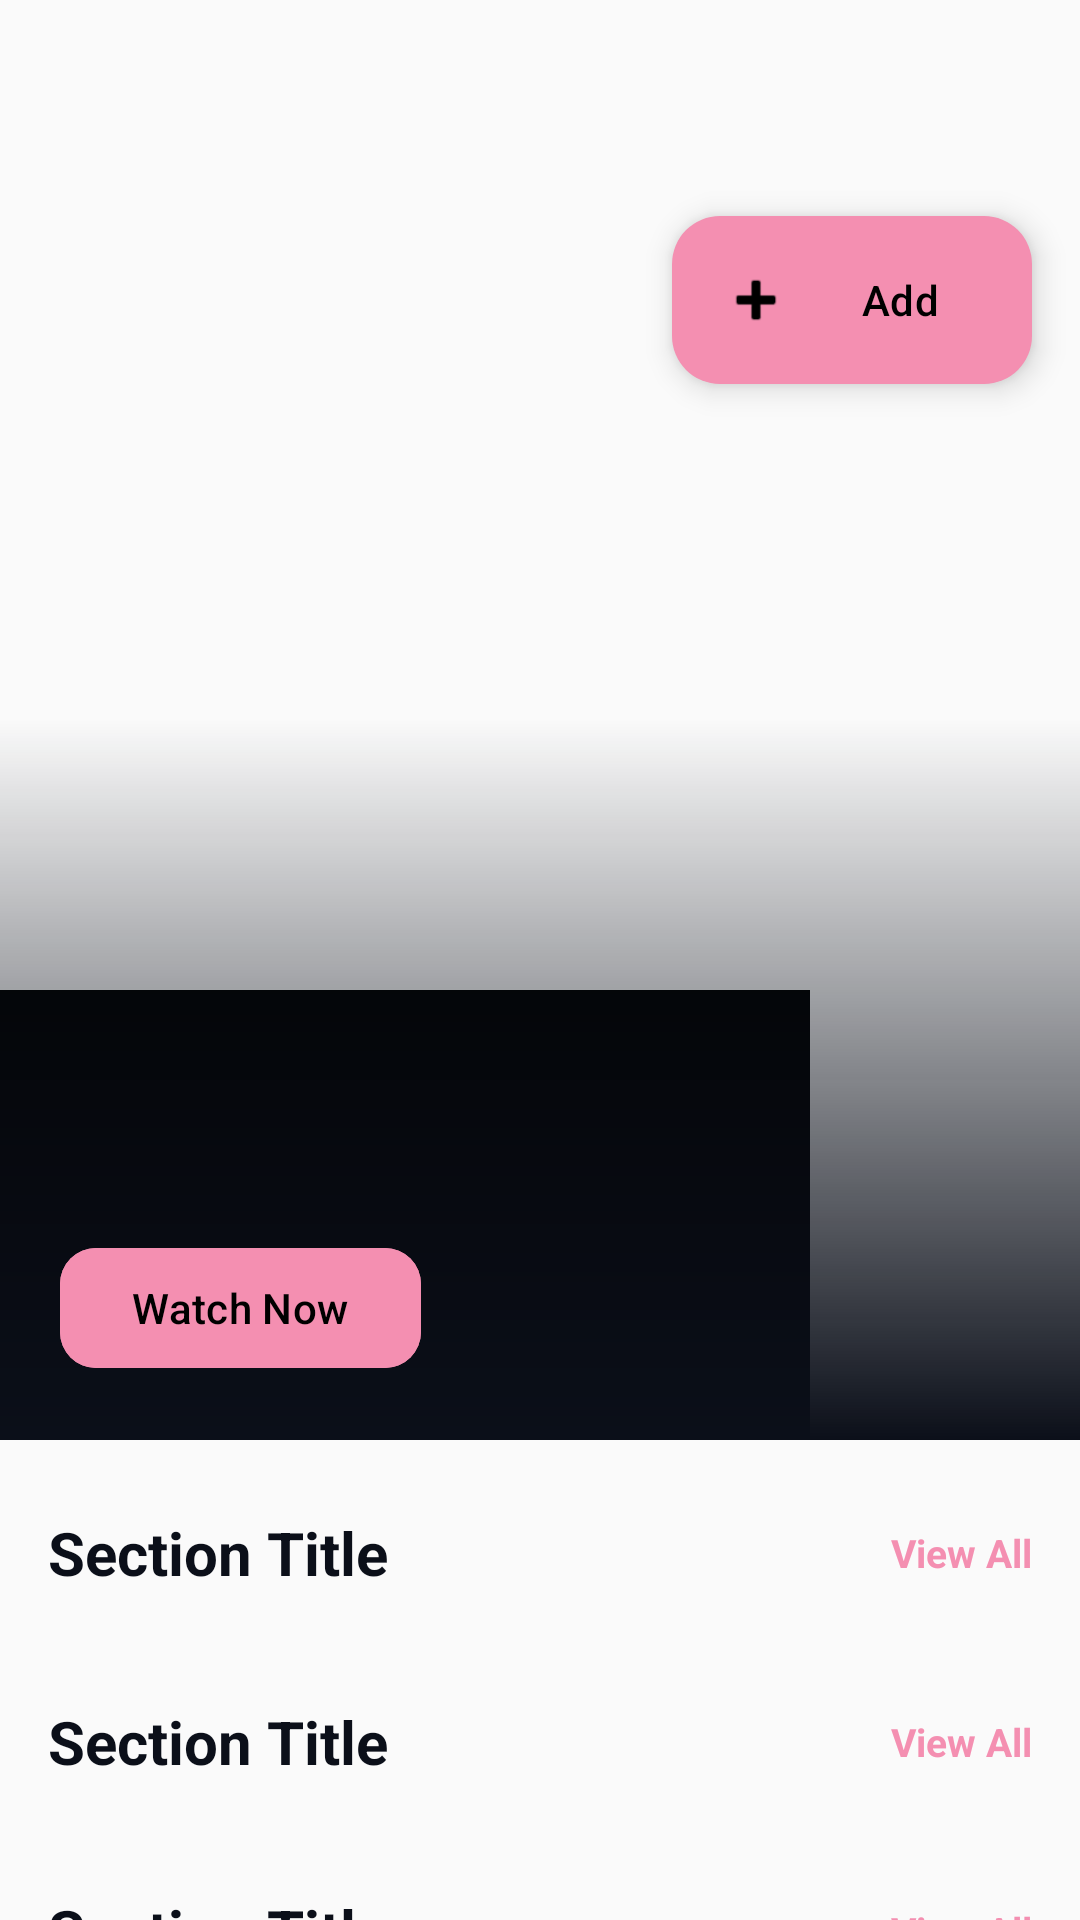

Layout XML and referenced resources for this Android screen:
<!-- AndroidManifest.xml: application theme Theme.NontonCuyy -->
<!-- res/layout/fragment_home.xml -->
<?xml version="1.0" encoding="utf-8"?>
<androidx.coordinatorlayout.widget.CoordinatorLayout xmlns:android="http://schemas.android.com/apk/res/android"
    xmlns:app="http://schemas.android.com/apk/res-auto"
    android:layout_width="match_parent"
    android:layout_height="match_parent">

    <androidx.core.widget.NestedScrollView
        android:layout_width="match_parent"
        android:layout_height="match_parent"
        android:paddingBottom="100dp"
        android:clipToPadding="false">

        <LinearLayout
            android:layout_width="match_parent"
            android:layout_height="wrap_content"
            android:orientation="vertical">

            
            <FrameLayout
                android:layout_width="match_parent"
                android:layout_height="480dp">
                <ImageView
                    android:id="@+id/ivFeatured"
                    android:layout_width="match_parent"
                    android:layout_height="match_parent"
                    android:scaleType="centerCrop"
                    android:src="@android:drawable/dark_header" />
                <View
                    android:layout_width="match_parent"
                    android:layout_height="match_parent"
                    android:background="@drawable/bg_gradient_overlay" />
                <LinearLayout
                    android:layout_width="match_parent"
                    android:layout_height="wrap_content"
                    android:layout_gravity="bottom"
                    android:orientation="vertical"
                    android:padding="20dp">
                    <TextView
                        android:id="@+id/tvFeaturedTitle"
                        android:layout_width="match_parent"
                        android:layout_height="wrap_content"
                        android:textColor="@color/white"
                        android:textSize="32sp"
                        android:textStyle="bold" />
                    <TextView
                        android:id="@+id/tvFeaturedDesc"
                        android:layout_width="match_parent"
                        android:layout_height="wrap_content"
                        android:layout_marginTop="8dp"
                        android:ellipsize="end"
                        android:maxLines="3"
                        android:textColor="#CCCCCC" />
                    <LinearLayout
                        android:layout_width="match_parent"
                        android:layout_height="wrap_content"
                        android:layout_marginTop="20dp"
                        android:orientation="horizontal">
                        <com.google.android.material.button.MaterialButton
                            android:layout_width="wrap_content"
                            android:layout_height="wrap_content"
                            android:backgroundTint="@color/primary"
                            android:text="Watch Now"
                            android:textColor="@color/black"
                            app:cornerRadius="12dp" />
                    </LinearLayout>
                </LinearLayout>
            </FrameLayout>

            <include layout="@layout/section_movie" android:id="@+id/sectionTrending" />
            <include layout="@layout/section_movie" android:id="@+id/sectionPopular" />
            <include layout="@layout/section_movie" android:id="@+id/sectionTopRated" />

        </LinearLayout>
    </androidx.core.widget.NestedScrollView>

    <com.google.android.material.floatingactionbutton.ExtendedFloatingActionButton
        android:id="@+id/fabAddMovie"
        android:layout_width="wrap_content"
        android:layout_height="wrap_content"
        android:layout_gravity="end|top"
        android:layout_marginTop="72dp"
        android:layout_marginEnd="16dp"
        android:text="Add"
        android:textColor="@color/black"
        app:backgroundTint="@color/primary"
        app:icon="@android:drawable/ic_input_add"
        app:iconTint="@color/black" />

</androidx.coordinatorlayout.widget.CoordinatorLayout>
<!-- res/layout/section_movie.xml (included above) -->
<?xml version="1.0" encoding="utf-8"?>
<LinearLayout xmlns:android="http://schemas.android.com/apk/res/android"
    android:layout_width="match_parent"
    android:layout_height="wrap_content"
    android:orientation="vertical"
    android:paddingTop="24dp">

    <RelativeLayout
        android:layout_width="match_parent"
        android:layout_height="wrap_content"
        android:paddingHorizontal="16dp">

        <TextView
            android:id="@+id/tvSectionTitle"
            android:layout_width="wrap_content"
            android:layout_height="wrap_content"
            android:text="Section Title"
            android:textColor="?attr/colorOnSurface"
            android:textSize="20sp"
            android:textStyle="bold" />

        <TextView
            android:id="@+id/tvViewAll"
            android:layout_width="wrap_content"
            android:layout_height="wrap_content"
            android:layout_alignParentEnd="true"
            android:layout_centerVertical="true"
            android:text="View All"
            android:textColor="@color/primary"
            android:textSize="13sp"
            android:textStyle="bold"
            android:clickable="true"
            android:focusable="true"
            android:background="?attr/selectableItemBackgroundBorderless" />
    </RelativeLayout>

    <androidx.recyclerview.widget.RecyclerView
        android:id="@+id/rvMovies"
        android:layout_width="match_parent"
        android:layout_height="wrap_content"
        android:clipToPadding="false"
        android:orientation="horizontal"
        android:paddingHorizontal="8dp"
        android:paddingTop="12dp" />

</LinearLayout>
<!-- resources referenced by this layout -->
<resources>
  <color name="black">#FF000000</color>
  <color name="primary">#F48FB1</color>
  <color name="white">#FFFFFFFF</color>
  <!-- drawable bg_gradient_overlay (drawable) -->
  <?xml version="1.0" encoding="utf-8"?>
  <shape xmlns:android="http://schemas.android.com/apk/res/android">
      <gradient
          android:angle="90"
          android:startColor="@color/background_dark"
          android:centerColor="#00000000"
          android:endColor="#00000000"
          android:type="linear" />
  </shape>
  <style name="Theme.NontonCuyy" parent="Base.Theme.NontonCuyy" />
  <color name="background_dark">#0B0F19</color>
  <style name="Base.Theme.NontonCuyy" parent="Theme.Material3.DayNight.NoActionBar">
          <item name="colorPrimary">@color/primary</item>
          <item name="colorSecondary">@color/secondary</item>
          <item name="android:windowBackground">?attr/colorSurface</item>
  
          
          <item name="colorSurface">@color/bg_light</item>
          <item name="colorOnSurface">@color/text_light_primary</item>
          <item name="colorOnSurfaceVariant">@color/text_light_secondary</item>
          <item name="colorSurfaceVariant">@color/surface_light</item>
      </style>
  <color name="secondary">#233554</color>
  <color name="bg_light">#FAFAFA</color>
  <color name="text_light_primary">#0B0F19</color>
  <color name="text_light_secondary">#233554</color>
  <color name="surface_light">#FFFFFF</color>
</resources>
